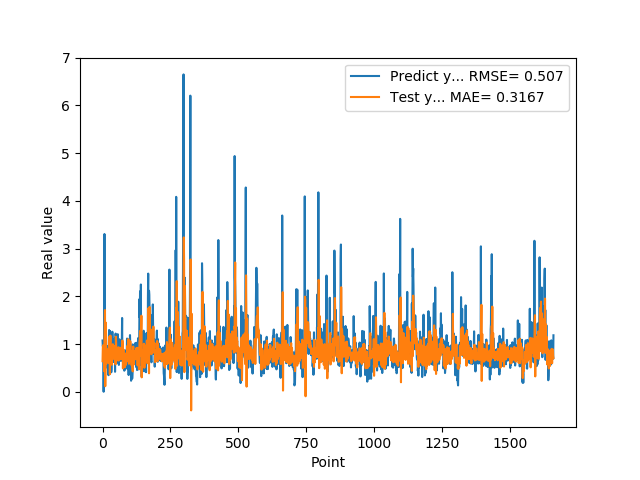

Data behind this chart, as committed beside it:
1.074290990829999792e+00, 6.401135381551639192e-01
9.521890282630000035e-01, 9.226399363591311076e-01
9.879170060160000766e-01, 9.724441715029548128e-01
1.011654973029999960e+00, 7.543266932727953344e-01
0.000000000000000000e+00, 8.681789749340206308e-01
7.643579840659999736e-01, 6.934733115629191369e-01
7.788103222849999119e-01, 4.280607437907200663e-01
3.306220054629999794e+00, 1.078848673389786850e+00
1.055441975589999970e+00, 1.402302799603981631e+00
7.543110251430000801e-01, 1.712511477433782403e+00
7.915459871289999283e-01, 1.160761179001608689e-01
1.409499049189999909e+00, 8.584200183633975412e-01
8.875439763070001042e-01, 1.449152824666668060e+00
6.401469707490000660e-01, 1.101963745507774428e+00
5.082880258560000808e-01, 5.823769946069830006e-01
8.640019893649999450e-01, 6.661666974767472826e-01
5.725920200349999822e-01, 8.576138538522081189e-01
8.469420075419999971e-01, 8.596660477968675051e-01
9.181020259860001032e-01, 6.338404992661275106e-01
7.976629734039999420e-01, 8.542582456530436463e-01
9.608020186419998776e-01, 8.150640183222158663e-01
9.555831551549999192e-01, 7.442251800178361076e-01
3.470349907879999862e-01, 9.050635986975783531e-01
9.546210169789999256e-01, 7.163012759890057257e-01
1.293938040730000072e+00, 5.991569578811516417e-01
5.251880288119999962e-01, 1.153344903362579332e+00
4.773890078070000542e-01, 8.728410317910609839e-01
1.275226235389999907e+00, 3.676896628501264419e-01
8.723750114439999814e-01, 9.194034979690282050e-01
8.355640172959999390e-01, 1.176334452026043031e+00
7.321749925609999377e-01, 5.983868040626988405e-01
7.640249729160000225e-01, 7.321533373964658198e-01
4.072830080990000323e-01, 8.351257499182903610e-01
4.752210080619999610e-01, 7.192974418523726543e-01
8.781340122220000488e-01, 5.658960054883517277e-01
7.414129972460000717e-01, 7.842597743674289967e-01
1.258002042770000051e+00, 8.757241032520141077e-01
1.069700956339999953e+00, 7.479066367661222348e-01
7.274609804150000691e-01, 9.965183869095098901e-01
7.892770171170000459e-01, 7.440364212451747727e-01
6.237750053410000550e-01, 6.880952126847811323e-01
6.914690136910000007e-01, 8.707829216612447132e-01
8.557710051540000640e-01, 7.397598885215068698e-01
7.093830108640000187e-01, 7.969935650518341630e-01
1.014547944070000041e+00, 8.084309662132207475e-01
1.115731000900000103e+00, 7.402631508442069075e-01
4.182830154900000208e-01, 9.588759892116596184e-01
1.002280950550000105e+00, 7.622788068309892529e-01
1.218860983849999968e+00, 5.751364057763671545e-01
1.143296003339999922e+00, 1.152731503303847438e+00
6.528189778330000248e-01, 1.006630192129331913e+00
6.746559739110000731e-01, 6.986493703016862789e-01
6.009536385540000802e-01, 6.555314274266934582e-01
6.694570183749999348e-01, 8.406789551759864532e-01
6.538079977039999990e-01, 7.715242963779191943e-01
7.814120054240000224e-01, 7.266747249874635495e-01
1.206303954120000022e+00, 7.268688540954935107e-01
8.469259738919999725e-01, 8.739058397836456660e-01
8.286409974099999687e-01, 9.324526034142770481e-01
6.482390165329999787e-01, 6.531297345500395313e-01
5.623700022700000023e-01, 7.715498631588272316e-01
... 1,599 more rows
